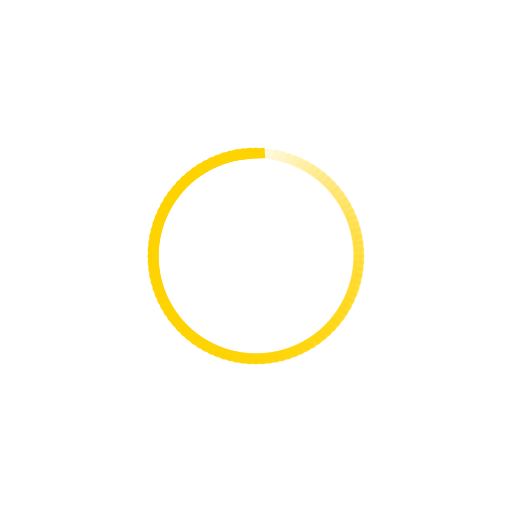
t = 0.00 s
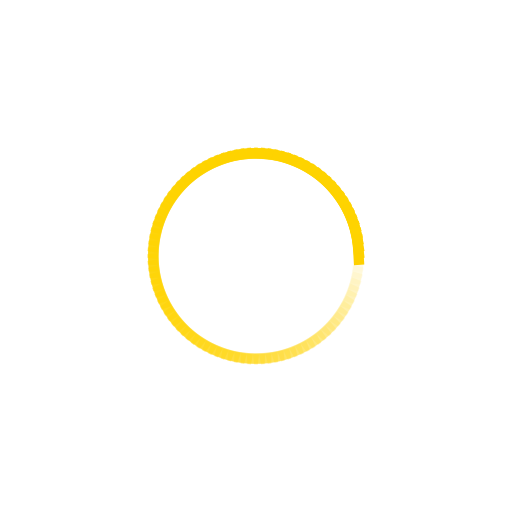
t = 0.25 s
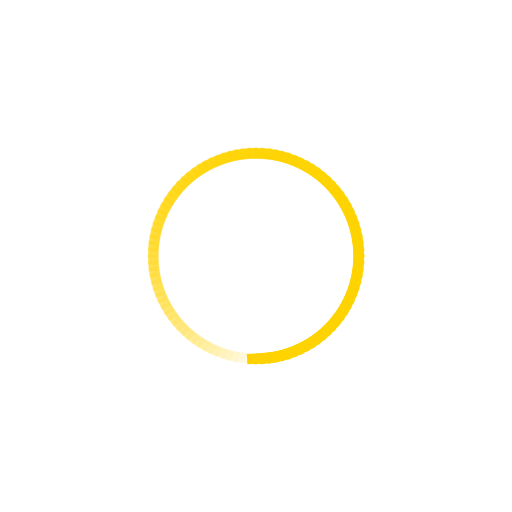
t = 0.50 s
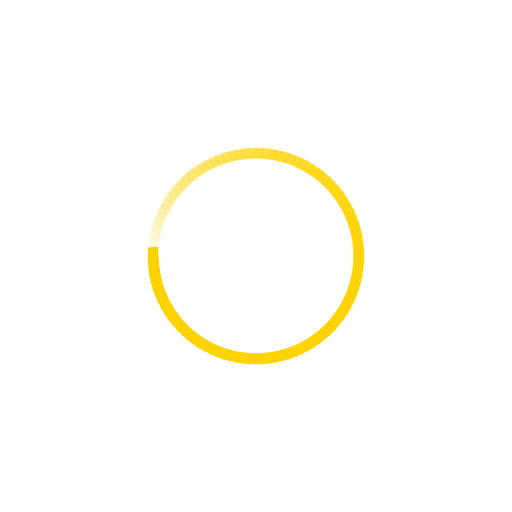
t = 0.75 s

The animated SVG that drew these frames (rendered in a browser with its animation timeline set to each time). Animation: 100 SMIL elements (animate=100); one cycle of 1.00 s, repeats indefinitely.

<svg class="lds-spinner" width="70px"  height="70px"  xmlns="http://www.w3.org/2000/svg" xmlns:xlink="http://www.w3.org/1999/xlink" viewBox="0 0 100 100" preserveAspectRatio="xMidYMid" style="background: none;"><g transform="rotate(0 50 50)">
  <rect x="47" y="29" rx="0" ry="0" width="6" height="2" fill="#FED300">
    <animate attributeName="opacity" values="1;0" keyTimes="0;1" dur="1s" begin="-0.99s" repeatCount="indefinite"></animate>
  </rect>
</g><g transform="rotate(3.6 50 50)">
  <rect x="47" y="29" rx="0" ry="0" width="6" height="2" fill="#FED300">
    <animate attributeName="opacity" values="1;0" keyTimes="0;1" dur="1s" begin="-0.98s" repeatCount="indefinite"></animate>
  </rect>
</g><g transform="rotate(7.2 50 50)">
  <rect x="47" y="29" rx="0" ry="0" width="6" height="2" fill="#FED300">
    <animate attributeName="opacity" values="1;0" keyTimes="0;1" dur="1s" begin="-0.97s" repeatCount="indefinite"></animate>
  </rect>
</g><g transform="rotate(10.8 50 50)">
  <rect x="47" y="29" rx="0" ry="0" width="6" height="2" fill="#FED300">
    <animate attributeName="opacity" values="1;0" keyTimes="0;1" dur="1s" begin="-0.96s" repeatCount="indefinite"></animate>
  </rect>
</g><g transform="rotate(14.4 50 50)">
  <rect x="47" y="29" rx="0" ry="0" width="6" height="2" fill="#FED300">
    <animate attributeName="opacity" values="1;0" keyTimes="0;1" dur="1s" begin="-0.95s" repeatCount="indefinite"></animate>
  </rect>
</g><g transform="rotate(18 50 50)">
  <rect x="47" y="29" rx="0" ry="0" width="6" height="2" fill="#FED300">
    <animate attributeName="opacity" values="1;0" keyTimes="0;1" dur="1s" begin="-0.94s" repeatCount="indefinite"></animate>
  </rect>
</g><g transform="rotate(21.6 50 50)">
  <rect x="47" y="29" rx="0" ry="0" width="6" height="2" fill="#FED300">
    <animate attributeName="opacity" values="1;0" keyTimes="0;1" dur="1s" begin="-0.93s" repeatCount="indefinite"></animate>
  </rect>
</g><g transform="rotate(25.2 50 50)">
  <rect x="47" y="29" rx="0" ry="0" width="6" height="2" fill="#FED300">
    <animate attributeName="opacity" values="1;0" keyTimes="0;1" dur="1s" begin="-0.92s" repeatCount="indefinite"></animate>
  </rect>
</g><g transform="rotate(28.8 50 50)">
  <rect x="47" y="29" rx="0" ry="0" width="6" height="2" fill="#FED300">
    <animate attributeName="opacity" values="1;0" keyTimes="0;1" dur="1s" begin="-0.91s" repeatCount="indefinite"></animate>
  </rect>
</g><g transform="rotate(32.4 50 50)">
  <rect x="47" y="29" rx="0" ry="0" width="6" height="2" fill="#FED300">
    <animate attributeName="opacity" values="1;0" keyTimes="0;1" dur="1s" begin="-0.9s" repeatCount="indefinite"></animate>
  </rect>
</g><g transform="rotate(36 50 50)">
  <rect x="47" y="29" rx="0" ry="0" width="6" height="2" fill="#FED300">
    <animate attributeName="opacity" values="1;0" keyTimes="0;1" dur="1s" begin="-0.89s" repeatCount="indefinite"></animate>
  </rect>
</g><g transform="rotate(39.6 50 50)">
  <rect x="47" y="29" rx="0" ry="0" width="6" height="2" fill="#FED300">
    <animate attributeName="opacity" values="1;0" keyTimes="0;1" dur="1s" begin="-0.88s" repeatCount="indefinite"></animate>
  </rect>
</g><g transform="rotate(43.2 50 50)">
  <rect x="47" y="29" rx="0" ry="0" width="6" height="2" fill="#FED300">
    <animate attributeName="opacity" values="1;0" keyTimes="0;1" dur="1s" begin="-0.87s" repeatCount="indefinite"></animate>
  </rect>
</g><g transform="rotate(46.8 50 50)">
  <rect x="47" y="29" rx="0" ry="0" width="6" height="2" fill="#FED300">
    <animate attributeName="opacity" values="1;0" keyTimes="0;1" dur="1s" begin="-0.86s" repeatCount="indefinite"></animate>
  </rect>
</g><g transform="rotate(50.4 50 50)">
  <rect x="47" y="29" rx="0" ry="0" width="6" height="2" fill="#FED300">
    <animate attributeName="opacity" values="1;0" keyTimes="0;1" dur="1s" begin="-0.85s" repeatCount="indefinite"></animate>
  </rect>
</g><g transform="rotate(54 50 50)">
  <rect x="47" y="29" rx="0" ry="0" width="6" height="2" fill="#FED300">
    <animate attributeName="opacity" values="1;0" keyTimes="0;1" dur="1s" begin="-0.84s" repeatCount="indefinite"></animate>
  </rect>
</g><g transform="rotate(57.6 50 50)">
  <rect x="47" y="29" rx="0" ry="0" width="6" height="2" fill="#FED300">
    <animate attributeName="opacity" values="1;0" keyTimes="0;1" dur="1s" begin="-0.83s" repeatCount="indefinite"></animate>
  </rect>
</g><g transform="rotate(61.2 50 50)">
  <rect x="47" y="29" rx="0" ry="0" width="6" height="2" fill="#FED300">
    <animate attributeName="opacity" values="1;0" keyTimes="0;1" dur="1s" begin="-0.82s" repeatCount="indefinite"></animate>
  </rect>
</g><g transform="rotate(64.8 50 50)">
  <rect x="47" y="29" rx="0" ry="0" width="6" height="2" fill="#FED300">
    <animate attributeName="opacity" values="1;0" keyTimes="0;1" dur="1s" begin="-0.81s" repeatCount="indefinite"></animate>
  </rect>
</g><g transform="rotate(68.4 50 50)">
  <rect x="47" y="29" rx="0" ry="0" width="6" height="2" fill="#FED300">
    <animate attributeName="opacity" values="1;0" keyTimes="0;1" dur="1s" begin="-0.8s" repeatCount="indefinite"></animate>
  </rect>
</g><g transform="rotate(72 50 50)">
  <rect x="47" y="29" rx="0" ry="0" width="6" height="2" fill="#FED300">
    <animate attributeName="opacity" values="1;0" keyTimes="0;1" dur="1s" begin="-0.79s" repeatCount="indefinite"></animate>
  </rect>
</g><g transform="rotate(75.6 50 50)">
  <rect x="47" y="29" rx="0" ry="0" width="6" height="2" fill="#FED300">
    <animate attributeName="opacity" values="1;0" keyTimes="0;1" dur="1s" begin="-0.78s" repeatCount="indefinite"></animate>
  </rect>
</g><g transform="rotate(79.2 50 50)">
  <rect x="47" y="29" rx="0" ry="0" width="6" height="2" fill="#FED300">
    <animate attributeName="opacity" values="1;0" keyTimes="0;1" dur="1s" begin="-0.77s" repeatCount="indefinite"></animate>
  </rect>
</g><g transform="rotate(82.8 50 50)">
  <rect x="47" y="29" rx="0" ry="0" width="6" height="2" fill="#FED300">
    <animate attributeName="opacity" values="1;0" keyTimes="0;1" dur="1s" begin="-0.76s" repeatCount="indefinite"></animate>
  </rect>
</g><g transform="rotate(86.4 50 50)">
  <rect x="47" y="29" rx="0" ry="0" width="6" height="2" fill="#FED300">
    <animate attributeName="opacity" values="1;0" keyTimes="0;1" dur="1s" begin="-0.75s" repeatCount="indefinite"></animate>
  </rect>
</g><g transform="rotate(90 50 50)">
  <rect x="47" y="29" rx="0" ry="0" width="6" height="2" fill="#FED300">
    <animate attributeName="opacity" values="1;0" keyTimes="0;1" dur="1s" begin="-0.74s" repeatCount="indefinite"></animate>
  </rect>
</g><g transform="rotate(93.6 50 50)">
  <rect x="47" y="29" rx="0" ry="0" width="6" height="2" fill="#FED300">
    <animate attributeName="opacity" values="1;0" keyTimes="0;1" dur="1s" begin="-0.73s" repeatCount="indefinite"></animate>
  </rect>
</g><g transform="rotate(97.2 50 50)">
  <rect x="47" y="29" rx="0" ry="0" width="6" height="2" fill="#FED300">
    <animate attributeName="opacity" values="1;0" keyTimes="0;1" dur="1s" begin="-0.72s" repeatCount="indefinite"></animate>
  </rect>
</g><g transform="rotate(100.8 50 50)">
  <rect x="47" y="29" rx="0" ry="0" width="6" height="2" fill="#FED300">
    <animate attributeName="opacity" values="1;0" keyTimes="0;1" dur="1s" begin="-0.71s" repeatCount="indefinite"></animate>
  </rect>
</g><g transform="rotate(104.4 50 50)">
  <rect x="47" y="29" rx="0" ry="0" width="6" height="2" fill="#FED300">
    <animate attributeName="opacity" values="1;0" keyTimes="0;1" dur="1s" begin="-0.7s" repeatCount="indefinite"></animate>
  </rect>
</g><g transform="rotate(108 50 50)">
  <rect x="47" y="29" rx="0" ry="0" width="6" height="2" fill="#FED300">
    <animate attributeName="opacity" values="1;0" keyTimes="0;1" dur="1s" begin="-0.69s" repeatCount="indefinite"></animate>
  </rect>
</g><g transform="rotate(111.6 50 50)">
  <rect x="47" y="29" rx="0" ry="0" width="6" height="2" fill="#FED300">
    <animate attributeName="opacity" values="1;0" keyTimes="0;1" dur="1s" begin="-0.68s" repeatCount="indefinite"></animate>
  </rect>
</g><g transform="rotate(115.2 50 50)">
  <rect x="47" y="29" rx="0" ry="0" width="6" height="2" fill="#FED300">
    <animate attributeName="opacity" values="1;0" keyTimes="0;1" dur="1s" begin="-0.67s" repeatCount="indefinite"></animate>
  </rect>
</g><g transform="rotate(118.8 50 50)">
  <rect x="47" y="29" rx="0" ry="0" width="6" height="2" fill="#FED300">
    <animate attributeName="opacity" values="1;0" keyTimes="0;1" dur="1s" begin="-0.66s" repeatCount="indefinite"></animate>
  </rect>
</g><g transform="rotate(122.4 50 50)">
  <rect x="47" y="29" rx="0" ry="0" width="6" height="2" fill="#FED300">
    <animate attributeName="opacity" values="1;0" keyTimes="0;1" dur="1s" begin="-0.65s" repeatCount="indefinite"></animate>
  </rect>
</g><g transform="rotate(126 50 50)">
  <rect x="47" y="29" rx="0" ry="0" width="6" height="2" fill="#FED300">
    <animate attributeName="opacity" values="1;0" keyTimes="0;1" dur="1s" begin="-0.64s" repeatCount="indefinite"></animate>
  </rect>
</g><g transform="rotate(129.6 50 50)">
  <rect x="47" y="29" rx="0" ry="0" width="6" height="2" fill="#FED300">
    <animate attributeName="opacity" values="1;0" keyTimes="0;1" dur="1s" begin="-0.63s" repeatCount="indefinite"></animate>
  </rect>
</g><g transform="rotate(133.2 50 50)">
  <rect x="47" y="29" rx="0" ry="0" width="6" height="2" fill="#FED300">
    <animate attributeName="opacity" values="1;0" keyTimes="0;1" dur="1s" begin="-0.62s" repeatCount="indefinite"></animate>
  </rect>
</g><g transform="rotate(136.8 50 50)">
  <rect x="47" y="29" rx="0" ry="0" width="6" height="2" fill="#FED300">
    <animate attributeName="opacity" values="1;0" keyTimes="0;1" dur="1s" begin="-0.61s" repeatCount="indefinite"></animate>
  </rect>
</g><g transform="rotate(140.4 50 50)">
  <rect x="47" y="29" rx="0" ry="0" width="6" height="2" fill="#FED300">
    <animate attributeName="opacity" values="1;0" keyTimes="0;1" dur="1s" begin="-0.6s" repeatCount="indefinite"></animate>
  </rect>
</g><g transform="rotate(144 50 50)">
  <rect x="47" y="29" rx="0" ry="0" width="6" height="2" fill="#FED300">
    <animate attributeName="opacity" values="1;0" keyTimes="0;1" dur="1s" begin="-0.59s" repeatCount="indefinite"></animate>
  </rect>
</g><g transform="rotate(147.6 50 50)">
  <rect x="47" y="29" rx="0" ry="0" width="6" height="2" fill="#FED300">
    <animate attributeName="opacity" values="1;0" keyTimes="0;1" dur="1s" begin="-0.58s" repeatCount="indefinite"></animate>
  </rect>
</g><g transform="rotate(151.2 50 50)">
  <rect x="47" y="29" rx="0" ry="0" width="6" height="2" fill="#FED300">
    <animate attributeName="opacity" values="1;0" keyTimes="0;1" dur="1s" begin="-0.57s" repeatCount="indefinite"></animate>
  </rect>
</g><g transform="rotate(154.8 50 50)">
  <rect x="47" y="29" rx="0" ry="0" width="6" height="2" fill="#FED300">
    <animate attributeName="opacity" values="1;0" keyTimes="0;1" dur="1s" begin="-0.56s" repeatCount="indefinite"></animate>
  </rect>
</g><g transform="rotate(158.4 50 50)">
  <rect x="47" y="29" rx="0" ry="0" width="6" height="2" fill="#FED300">
    <animate attributeName="opacity" values="1;0" keyTimes="0;1" dur="1s" begin="-0.55s" repeatCount="indefinite"></animate>
  </rect>
</g><g transform="rotate(162 50 50)">
  <rect x="47" y="29" rx="0" ry="0" width="6" height="2" fill="#FED300">
    <animate attributeName="opacity" values="1;0" keyTimes="0;1" dur="1s" begin="-0.54s" repeatCount="indefinite"></animate>
  </rect>
</g><g transform="rotate(165.6 50 50)">
  <rect x="47" y="29" rx="0" ry="0" width="6" height="2" fill="#FED300">
    <animate attributeName="opacity" values="1;0" keyTimes="0;1" dur="1s" begin="-0.53s" repeatCount="indefinite"></animate>
  </rect>
</g><g transform="rotate(169.2 50 50)">
  <rect x="47" y="29" rx="0" ry="0" width="6" height="2" fill="#FED300">
    <animate attributeName="opacity" values="1;0" keyTimes="0;1" dur="1s" begin="-0.52s" repeatCount="indefinite"></animate>
  </rect>
</g><g transform="rotate(172.8 50 50)">
  <rect x="47" y="29" rx="0" ry="0" width="6" height="2" fill="#FED300">
    <animate attributeName="opacity" values="1;0" keyTimes="0;1" dur="1s" begin="-0.51s" repeatCount="indefinite"></animate>
  </rect>
</g><g transform="rotate(176.4 50 50)">
  <rect x="47" y="29" rx="0" ry="0" width="6" height="2" fill="#FED300">
    <animate attributeName="opacity" values="1;0" keyTimes="0;1" dur="1s" begin="-0.5s" repeatCount="indefinite"></animate>
  </rect>
</g><g transform="rotate(180 50 50)">
  <rect x="47" y="29" rx="0" ry="0" width="6" height="2" fill="#FED300">
    <animate attributeName="opacity" values="1;0" keyTimes="0;1" dur="1s" begin="-0.49s" repeatCount="indefinite"></animate>
  </rect>
</g><g transform="rotate(183.6 50 50)">
  <rect x="47" y="29" rx="0" ry="0" width="6" height="2" fill="#FED300">
    <animate attributeName="opacity" values="1;0" keyTimes="0;1" dur="1s" begin="-0.48s" repeatCount="indefinite"></animate>
  </rect>
</g><g transform="rotate(187.2 50 50)">
  <rect x="47" y="29" rx="0" ry="0" width="6" height="2" fill="#FED300">
    <animate attributeName="opacity" values="1;0" keyTimes="0;1" dur="1s" begin="-0.47s" repeatCount="indefinite"></animate>
  </rect>
</g><g transform="rotate(190.8 50 50)">
  <rect x="47" y="29" rx="0" ry="0" width="6" height="2" fill="#FED300">
    <animate attributeName="opacity" values="1;0" keyTimes="0;1" dur="1s" begin="-0.46s" repeatCount="indefinite"></animate>
  </rect>
</g><g transform="rotate(194.4 50 50)">
  <rect x="47" y="29" rx="0" ry="0" width="6" height="2" fill="#FED300">
    <animate attributeName="opacity" values="1;0" keyTimes="0;1" dur="1s" begin="-0.45s" repeatCount="indefinite"></animate>
  </rect>
</g><g transform="rotate(198 50 50)">
  <rect x="47" y="29" rx="0" ry="0" width="6" height="2" fill="#FED300">
    <animate attributeName="opacity" values="1;0" keyTimes="0;1" dur="1s" begin="-0.44s" repeatCount="indefinite"></animate>
  </rect>
</g><g transform="rotate(201.6 50 50)">
  <rect x="47" y="29" rx="0" ry="0" width="6" height="2" fill="#FED300">
    <animate attributeName="opacity" values="1;0" keyTimes="0;1" dur="1s" begin="-0.43s" repeatCount="indefinite"></animate>
  </rect>
</g><g transform="rotate(205.2 50 50)">
  <rect x="47" y="29" rx="0" ry="0" width="6" height="2" fill="#FED300">
    <animate attributeName="opacity" values="1;0" keyTimes="0;1" dur="1s" begin="-0.42s" repeatCount="indefinite"></animate>
  </rect>
</g><g transform="rotate(208.8 50 50)">
  <rect x="47" y="29" rx="0" ry="0" width="6" height="2" fill="#FED300">
    <animate attributeName="opacity" values="1;0" keyTimes="0;1" dur="1s" begin="-0.41s" repeatCount="indefinite"></animate>
  </rect>
</g><g transform="rotate(212.4 50 50)">
  <rect x="47" y="29" rx="0" ry="0" width="6" height="2" fill="#FED300">
    <animate attributeName="opacity" values="1;0" keyTimes="0;1" dur="1s" begin="-0.4s" repeatCount="indefinite"></animate>
  </rect>
</g><g transform="rotate(216 50 50)">
  <rect x="47" y="29" rx="0" ry="0" width="6" height="2" fill="#FED300">
    <animate attributeName="opacity" values="1;0" keyTimes="0;1" dur="1s" begin="-0.39s" repeatCount="indefinite"></animate>
  </rect>
</g><g transform="rotate(219.6 50 50)">
  <rect x="47" y="29" rx="0" ry="0" width="6" height="2" fill="#FED300">
    <animate attributeName="opacity" values="1;0" keyTimes="0;1" dur="1s" begin="-0.38s" repeatCount="indefinite"></animate>
  </rect>
</g><g transform="rotate(223.2 50 50)">
  <rect x="47" y="29" rx="0" ry="0" width="6" height="2" fill="#FED300">
    <animate attributeName="opacity" values="1;0" keyTimes="0;1" dur="1s" begin="-0.37s" repeatCount="indefinite"></animate>
  </rect>
</g><g transform="rotate(226.8 50 50)">
  <rect x="47" y="29" rx="0" ry="0" width="6" height="2" fill="#FED300">
    <animate attributeName="opacity" values="1;0" keyTimes="0;1" dur="1s" begin="-0.36s" repeatCount="indefinite"></animate>
  </rect>
</g><g transform="rotate(230.4 50 50)">
  <rect x="47" y="29" rx="0" ry="0" width="6" height="2" fill="#FED300">
    <animate attributeName="opacity" values="1;0" keyTimes="0;1" dur="1s" begin="-0.35s" repeatCount="indefinite"></animate>
  </rect>
</g><g transform="rotate(234 50 50)">
  <rect x="47" y="29" rx="0" ry="0" width="6" height="2" fill="#FED300">
    <animate attributeName="opacity" values="1;0" keyTimes="0;1" dur="1s" begin="-0.34s" repeatCount="indefinite"></animate>
  </rect>
</g><g transform="rotate(237.6 50 50)">
  <rect x="47" y="29" rx="0" ry="0" width="6" height="2" fill="#FED300">
    <animate attributeName="opacity" values="1;0" keyTimes="0;1" dur="1s" begin="-0.33s" repeatCount="indefinite"></animate>
  </rect>
</g><g transform="rotate(241.2 50 50)">
  <rect x="47" y="29" rx="0" ry="0" width="6" height="2" fill="#FED300">
    <animate attributeName="opacity" values="1;0" keyTimes="0;1" dur="1s" begin="-0.32s" repeatCount="indefinite"></animate>
  </rect>
</g><g transform="rotate(244.8 50 50)">
  <rect x="47" y="29" rx="0" ry="0" width="6" height="2" fill="#FED300">
    <animate attributeName="opacity" values="1;0" keyTimes="0;1" dur="1s" begin="-0.31s" repeatCount="indefinite"></animate>
  </rect>
</g><g transform="rotate(248.4 50 50)">
  <rect x="47" y="29" rx="0" ry="0" width="6" height="2" fill="#FED300">
    <animate attributeName="opacity" values="1;0" keyTimes="0;1" dur="1s" begin="-0.3s" repeatCount="indefinite"></animate>
  </rect>
</g><g transform="rotate(252 50 50)">
  <rect x="47" y="29" rx="0" ry="0" width="6" height="2" fill="#FED300">
    <animate attributeName="opacity" values="1;0" keyTimes="0;1" dur="1s" begin="-0.29s" repeatCount="indefinite"></animate>
  </rect>
</g><g transform="rotate(255.6 50 50)">
  <rect x="47" y="29" rx="0" ry="0" width="6" height="2" fill="#FED300">
    <animate attributeName="opacity" values="1;0" keyTimes="0;1" dur="1s" begin="-0.28s" repeatCount="indefinite"></animate>
  </rect>
</g><g transform="rotate(259.2 50 50)">
  <rect x="47" y="29" rx="0" ry="0" width="6" height="2" fill="#FED300">
    <animate attributeName="opacity" values="1;0" keyTimes="0;1" dur="1s" begin="-0.27s" repeatCount="indefinite"></animate>
  </rect>
</g><g transform="rotate(262.8 50 50)">
  <rect x="47" y="29" rx="0" ry="0" width="6" height="2" fill="#FED300">
    <animate attributeName="opacity" values="1;0" keyTimes="0;1" dur="1s" begin="-0.26s" repeatCount="indefinite"></animate>
  </rect>
</g><g transform="rotate(266.4 50 50)">
  <rect x="47" y="29" rx="0" ry="0" width="6" height="2" fill="#FED300">
    <animate attributeName="opacity" values="1;0" keyTimes="0;1" dur="1s" begin="-0.25s" repeatCount="indefinite"></animate>
  </rect>
</g><g transform="rotate(270 50 50)">
  <rect x="47" y="29" rx="0" ry="0" width="6" height="2" fill="#FED300">
    <animate attributeName="opacity" values="1;0" keyTimes="0;1" dur="1s" begin="-0.24s" repeatCount="indefinite"></animate>
  </rect>
</g><g transform="rotate(273.6 50 50)">
  <rect x="47" y="29" rx="0" ry="0" width="6" height="2" fill="#FED300">
    <animate attributeName="opacity" values="1;0" keyTimes="0;1" dur="1s" begin="-0.23s" repeatCount="indefinite"></animate>
  </rect>
</g><g transform="rotate(277.2 50 50)">
  <rect x="47" y="29" rx="0" ry="0" width="6" height="2" fill="#FED300">
    <animate attributeName="opacity" values="1;0" keyTimes="0;1" dur="1s" begin="-0.22s" repeatCount="indefinite"></animate>
  </rect>
</g><g transform="rotate(280.8 50 50)">
  <rect x="47" y="29" rx="0" ry="0" width="6" height="2" fill="#FED300">
    <animate attributeName="opacity" values="1;0" keyTimes="0;1" dur="1s" begin="-0.21s" repeatCount="indefinite"></animate>
  </rect>
</g><g transform="rotate(284.4 50 50)">
  <rect x="47" y="29" rx="0" ry="0" width="6" height="2" fill="#FED300">
    <animate attributeName="opacity" values="1;0" keyTimes="0;1" dur="1s" begin="-0.2s" repeatCount="indefinite"></animate>
  </rect>
</g><g transform="rotate(288 50 50)">
  <rect x="47" y="29" rx="0" ry="0" width="6" height="2" fill="#FED300">
    <animate attributeName="opacity" values="1;0" keyTimes="0;1" dur="1s" begin="-0.19s" repeatCount="indefinite"></animate>
  </rect>
</g><g transform="rotate(291.6 50 50)">
  <rect x="47" y="29" rx="0" ry="0" width="6" height="2" fill="#FED300">
    <animate attributeName="opacity" values="1;0" keyTimes="0;1" dur="1s" begin="-0.18s" repeatCount="indefinite"></animate>
  </rect>
</g><g transform="rotate(295.2 50 50)">
  <rect x="47" y="29" rx="0" ry="0" width="6" height="2" fill="#FED300">
    <animate attributeName="opacity" values="1;0" keyTimes="0;1" dur="1s" begin="-0.17s" repeatCount="indefinite"></animate>
  </rect>
</g><g transform="rotate(298.8 50 50)">
  <rect x="47" y="29" rx="0" ry="0" width="6" height="2" fill="#FED300">
    <animate attributeName="opacity" values="1;0" keyTimes="0;1" dur="1s" begin="-0.16s" repeatCount="indefinite"></animate>
  </rect>
</g><g transform="rotate(302.4 50 50)">
  <rect x="47" y="29" rx="0" ry="0" width="6" height="2" fill="#FED300">
    <animate attributeName="opacity" values="1;0" keyTimes="0;1" dur="1s" begin="-0.15s" repeatCount="indefinite"></animate>
  </rect>
</g><g transform="rotate(306 50 50)">
  <rect x="47" y="29" rx="0" ry="0" width="6" height="2" fill="#FED300">
    <animate attributeName="opacity" values="1;0" keyTimes="0;1" dur="1s" begin="-0.14s" repeatCount="indefinite"></animate>
  </rect>
</g><g transform="rotate(309.6 50 50)">
  <rect x="47" y="29" rx="0" ry="0" width="6" height="2" fill="#FED300">
    <animate attributeName="opacity" values="1;0" keyTimes="0;1" dur="1s" begin="-0.13s" repeatCount="indefinite"></animate>
  </rect>
</g><g transform="rotate(313.2 50 50)">
  <rect x="47" y="29" rx="0" ry="0" width="6" height="2" fill="#FED300">
    <animate attributeName="opacity" values="1;0" keyTimes="0;1" dur="1s" begin="-0.12s" repeatCount="indefinite"></animate>
  </rect>
</g><g transform="rotate(316.8 50 50)">
  <rect x="47" y="29" rx="0" ry="0" width="6" height="2" fill="#FED300">
    <animate attributeName="opacity" values="1;0" keyTimes="0;1" dur="1s" begin="-0.11s" repeatCount="indefinite"></animate>
  </rect>
</g><g transform="rotate(320.4 50 50)">
  <rect x="47" y="29" rx="0" ry="0" width="6" height="2" fill="#FED300">
    <animate attributeName="opacity" values="1;0" keyTimes="0;1" dur="1s" begin="-0.1s" repeatCount="indefinite"></animate>
  </rect>
</g><g transform="rotate(324 50 50)">
  <rect x="47" y="29" rx="0" ry="0" width="6" height="2" fill="#FED300">
    <animate attributeName="opacity" values="1;0" keyTimes="0;1" dur="1s" begin="-0.09s" repeatCount="indefinite"></animate>
  </rect>
</g><g transform="rotate(327.6 50 50)">
  <rect x="47" y="29" rx="0" ry="0" width="6" height="2" fill="#FED300">
    <animate attributeName="opacity" values="1;0" keyTimes="0;1" dur="1s" begin="-0.08s" repeatCount="indefinite"></animate>
  </rect>
</g><g transform="rotate(331.2 50 50)">
  <rect x="47" y="29" rx="0" ry="0" width="6" height="2" fill="#FED300">
    <animate attributeName="opacity" values="1;0" keyTimes="0;1" dur="1s" begin="-0.07s" repeatCount="indefinite"></animate>
  </rect>
</g><g transform="rotate(334.8 50 50)">
  <rect x="47" y="29" rx="0" ry="0" width="6" height="2" fill="#FED300">
    <animate attributeName="opacity" values="1;0" keyTimes="0;1" dur="1s" begin="-0.06s" repeatCount="indefinite"></animate>
  </rect>
</g><g transform="rotate(338.4 50 50)">
  <rect x="47" y="29" rx="0" ry="0" width="6" height="2" fill="#FED300">
    <animate attributeName="opacity" values="1;0" keyTimes="0;1" dur="1s" begin="-0.05s" repeatCount="indefinite"></animate>
  </rect>
</g><g transform="rotate(342 50 50)">
  <rect x="47" y="29" rx="0" ry="0" width="6" height="2" fill="#FED300">
    <animate attributeName="opacity" values="1;0" keyTimes="0;1" dur="1s" begin="-0.04s" repeatCount="indefinite"></animate>
  </rect>
</g><g transform="rotate(345.6 50 50)">
  <rect x="47" y="29" rx="0" ry="0" width="6" height="2" fill="#FED300">
    <animate attributeName="opacity" values="1;0" keyTimes="0;1" dur="1s" begin="-0.03s" repeatCount="indefinite"></animate>
  </rect>
</g><g transform="rotate(349.2 50 50)">
  <rect x="47" y="29" rx="0" ry="0" width="6" height="2" fill="#FED300">
    <animate attributeName="opacity" values="1;0" keyTimes="0;1" dur="1s" begin="-0.02s" repeatCount="indefinite"></animate>
  </rect>
</g><g transform="rotate(352.8 50 50)">
  <rect x="47" y="29" rx="0" ry="0" width="6" height="2" fill="#FED300">
    <animate attributeName="opacity" values="1;0" keyTimes="0;1" dur="1s" begin="-0.01s" repeatCount="indefinite"></animate>
  </rect>
</g><g transform="rotate(356.4 50 50)">
  <rect x="47" y="29" rx="0" ry="0" width="6" height="2" fill="#FED300">
    <animate attributeName="opacity" values="1;0" keyTimes="0;1" dur="1s" begin="0s" repeatCount="indefinite"></animate>
  </rect>
</g></svg>